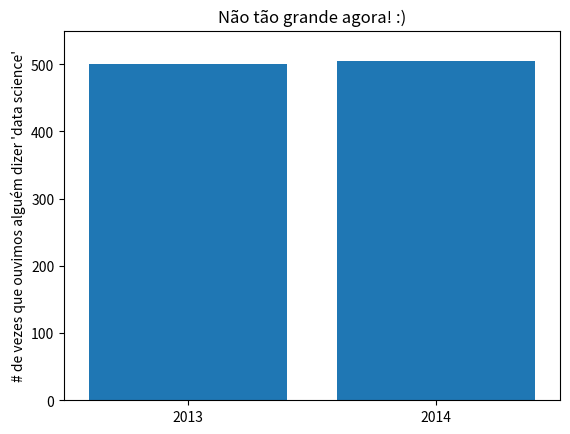

The script that saved this image:
from matplotlib import pyplot as plt
mentions = [500, 505]
years = [2013, 2014]

plt.bar([2013, 2014], mentions, 0.8)
plt.xticks(years)
plt.ylabel("# de vezes que ouvimos alguém dizer 'data science'")

# se você não fizer isso, matplotlib nomeará o eixo x de 0, 1
# e então adiciona a + 2.013e3 para fora do canto

plt.ticklabel_format(useOffset = False)

#enganar o eixo y mostra a parte acima de 500
plt.axis([2012.5, 2014.5, 0, 550])

plt.title("Não tão grande agora! :)")
plt.savefig("bar_chart_04.png")